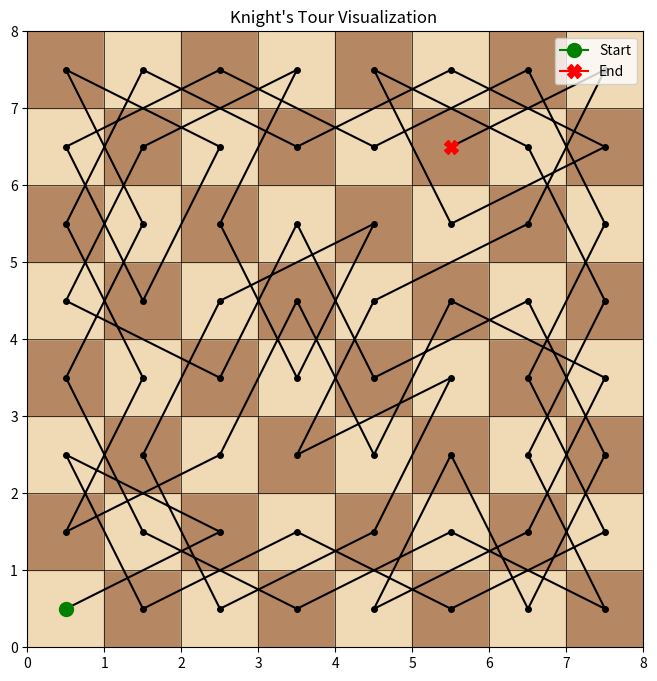

Recreate this plot in Python.
import matplotlib.pyplot as plt
import numpy as np

class KnightsTour:
    def __init__(self, size=8):
        self.n = size
        self.board = [[-1 for _ in range(size)] for _ in range(size)]
        self.moves = [
            (2, 1), (1, 2), (-1, 2), (-2, 1),
            (-2, -1), (-1, -2), (1, -2), (2, -1)
        ]

    def is_valid(self, x, y):
        return 0 <= x < self.n and 0 <= y < self.n and self.board[y][x] == -1

    def get_degree(self, x, y):
        count = 0
        for dx, dy in self.moves:
            if self.is_valid(x + dx, y + dy):
                count += 1
        return count

    def solve(self, start_x, start_y):
        self.board[start_y][start_x] = 0
        pos = 1
        curr_x, curr_y = start_x, start_y

        path = [(curr_x, curr_y)]

  
        for i in range(self.n * self.n - 1):
            next_moves = []

            for dx, dy in self.moves:
                nx, ny = curr_x + dx, curr_y + dy
                if self.is_valid(nx, ny):
                    
                    degree = self.get_degree(nx, ny)
                    next_moves.append((degree, nx, ny))

            if not next_moves:
                return False, path 

            next_moves.sort(key=lambda x: x[0])

            _, best_x, best_y = next_moves[0]

            self.board[best_y][best_x] = pos
            curr_x, curr_y = best_x, best_y
            path.append((curr_x, curr_y))
            pos += 1

        return True, path

    def visualize(self, path):
        
        fig, ax = plt.subplots(figsize=(8, 8))

        for x in range(self.n):
            for y in range(self.n):
                if (x + y) % 2 == 0:
                    ax.add_patch(plt.Rectangle((x, y), 1, 1, color='#f0d9b5'))
                else:
                    ax.add_patch(plt.Rectangle((x, y), 1, 1, color='#b58863'))

        x_coords = [p[0] + 0.5 for p in path]
        y_coords = [p[1] + 0.5 for p in path]

 
        ax.plot(x_coords, y_coords, color='black', linewidth=1.5, marker='o', markersize=4)

        ax.plot(x_coords[0], y_coords[0], marker='o', markersize=10, color='green', label='Start')
        ax.plot(x_coords[-1], y_coords[-1], marker='X', markersize=10, color='red', label='End')


        start_x, start_y = path[0]
        end_x, end_y = path[-1]
        diff_x = abs(start_x - end_x)
        diff_y = abs(start_y - end_y)
        is_closed = (diff_x == 1 and diff_y == 2) or (diff_x == 2 and diff_y == 1)

        title = "Knight's Tour Visualization "

        if is_closed:
            ax.plot([x_coords[-1], x_coords[0]], [y_coords[-1], y_coords[0]],
                    color='blue', linestyle='--', label='Closing Move')

        ax.set_xlim(0, self.n)
        ax.set_ylim(0, self.n)
        ax.set_xticks(range(self.n + 1))
        ax.set_yticks(range(self.n + 1))
        ax.set_aspect('equal')
        ax.grid(True, color='black', linewidth=0.5)
        ax.legend(loc='upper right')
        plt.title(title)
        plt.show()

start_x = 0
start_y = 0

tour = KnightsTour(8)
success, path = tour.solve(start_x, start_y)

if success:
    print(f"Solusi ditemukan! Total langkah adalah {len(path)}")
    tour.visualize(path)
else:
    print("Solusi tidak ditemukan dengan titik awal tersebut.")
